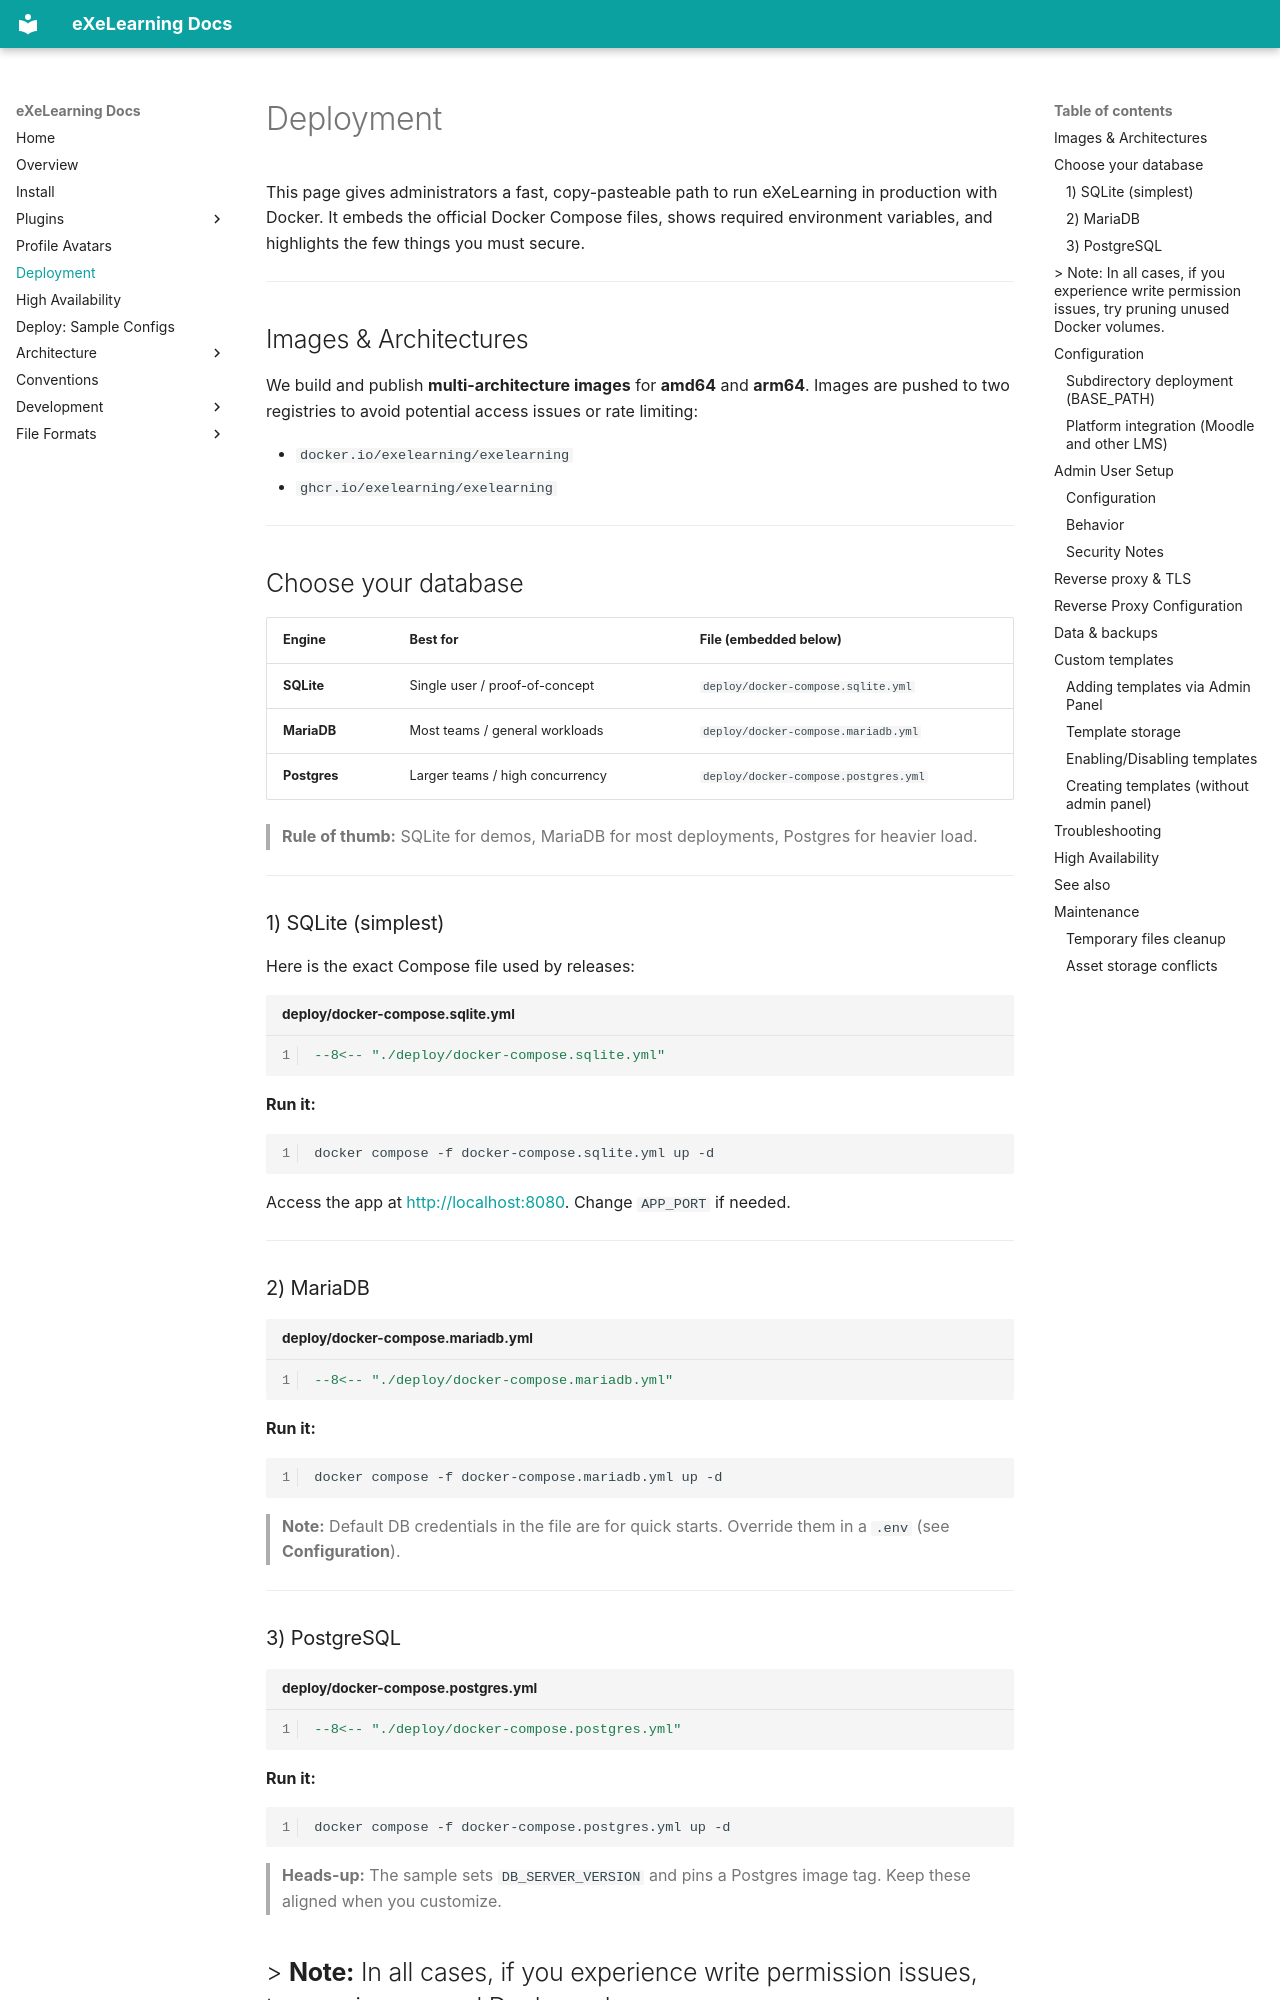

repository: exelearning/exelearning · page: deployment/index.html · generator: mkdocs

# Deployment

This page gives administrators a fast, copy-pasteable path to run eXeLearning in production with Docker. It embeds the official Docker Compose files, shows required environment variables, and highlights the few things you must secure.

---

## Images & Architectures

We build and publish **multi-architecture images** for **amd64** and **arm64**.
Images are pushed to two registries to avoid potential access issues or rate limiting:

* `docker.io/exelearning/exelearning`
* `ghcr.io/exelearning/exelearning`

---

## Choose your database

| Engine       | Best for                        | File (embedded below)                |
| ------------ | ------------------------------- | ------------------------------------ |
| **SQLite**   | Single user / proof-of-concept  | `deploy/docker-compose.sqlite.yml`   |
| **MariaDB**  | Most teams / general workloads  | `deploy/docker-compose.mariadb.yml`  |
| **Postgres** | Larger teams / high concurrency | `deploy/docker-compose.postgres.yml` |

> **Rule of thumb:** SQLite for demos, MariaDB for most deployments, Postgres for heavier load. 

---

### 1) SQLite (simplest)

Here is the exact Compose file used by releases:

```yaml title="deploy/docker-compose.sqlite.yml"
--8<-- "./deploy/docker-compose.sqlite.yml"
```

**Run it:**

```bash
docker compose -f docker-compose.sqlite.yml up -d
```

Access the app at [http://localhost:8080](http://localhost:8080). Change `APP_PORT` if needed.  

---

### 2) MariaDB

```yaml title="deploy/docker-compose.mariadb.yml"
--8<-- "./deploy/docker-compose.mariadb.yml"
```

**Run it:**

```bash
docker compose -f docker-compose.mariadb.yml up -d
```

> **Note:** Default DB credentials in the file are for quick starts. Override them in a `.env` (see **Configuration**). 

---

### 3) PostgreSQL

```yaml title="deploy/docker-compose.postgres.yml"
--8<-- "./deploy/docker-compose.postgres.yml"
```

**Run it:**

```bash
docker compose -f docker-compose.postgres.yml up -d
```

> **Heads-up:** The sample sets `DB_SERVER_VERSION` and pins a Postgres image tag. Keep these aligned when you customize. 

> **Note:** In all cases, if you experience write permission issues, try pruning unused Docker volumes.
---
